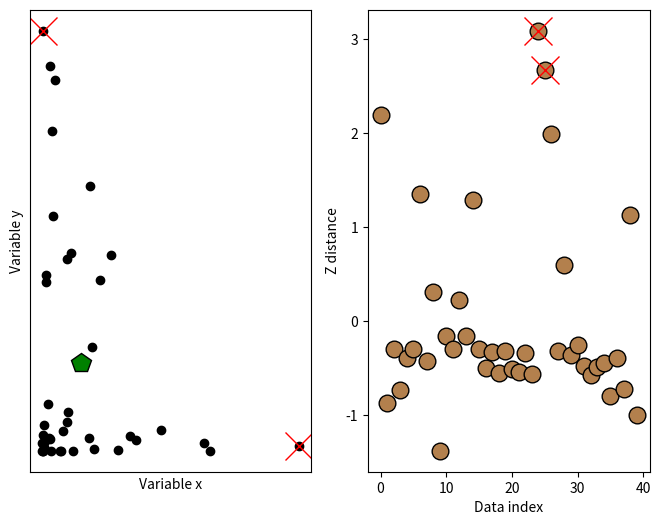

The script that saved this image:
import numpy as np
import matplotlib.pyplot as plt

## create some data

N = 40

# two-dimensional data
d1 = np.exp(-abs(np.random.randn(N)*3))
d2 = np.exp(-abs(np.random.randn(N)*5))
datamean = [ np.mean(d1), np.mean(d2) ]


# compute distance of each point to the mean
ds = np.zeros(N)
for i in range(N):
    ds[i] = np.sqrt( (d1[i]-datamean[0])**2 + (d2[i]-datamean[1])**2 )
    

# convert to z (don't need the original data)
ds = (ds-np.mean(ds)) / np.std(ds)





# plot the data
fig,ax = plt.subplots(1,2,figsize=(8,6))

ax[0].plot(d1,d2,'ko',markerfacecolor='k')
ax[0].set_xticks([])
ax[0].set_yticks([])
ax[0].set_xlabel('Variable x')
ax[0].set_ylabel('Variable y')

# plot the multivariate mean
ax[0].plot(datamean[0],datamean[1],'kp',markerfacecolor='g',markersize=15)

# then plot those distances
ax[1].plot(ds,'ko',markerfacecolor=[.7, .5, .3],markersize=12)
ax[1].set_xlabel('Data index')
ax[1].set_ylabel('Z distance')

## now for the thresholding

# threshold in standard deviation units
distanceThresh = 2.5

# find the offending points
oidx = np.where(ds>distanceThresh)[0]

print(oidx)


# and cross those out
ax[1].plot(oidx,ds[oidx],'x',color='r',markersize=20)
ax[0].plot(d1[oidx],d2[oidx],'x',color='r',markersize=20)

fig